Image classification data set "training_data" (Rakkounen/RipeCheck on GitHub). Class labels (4): Harumanis mango rotten, Harumanis mango ripe, Harumanis mango unripe, Harumanis mango half ripe.

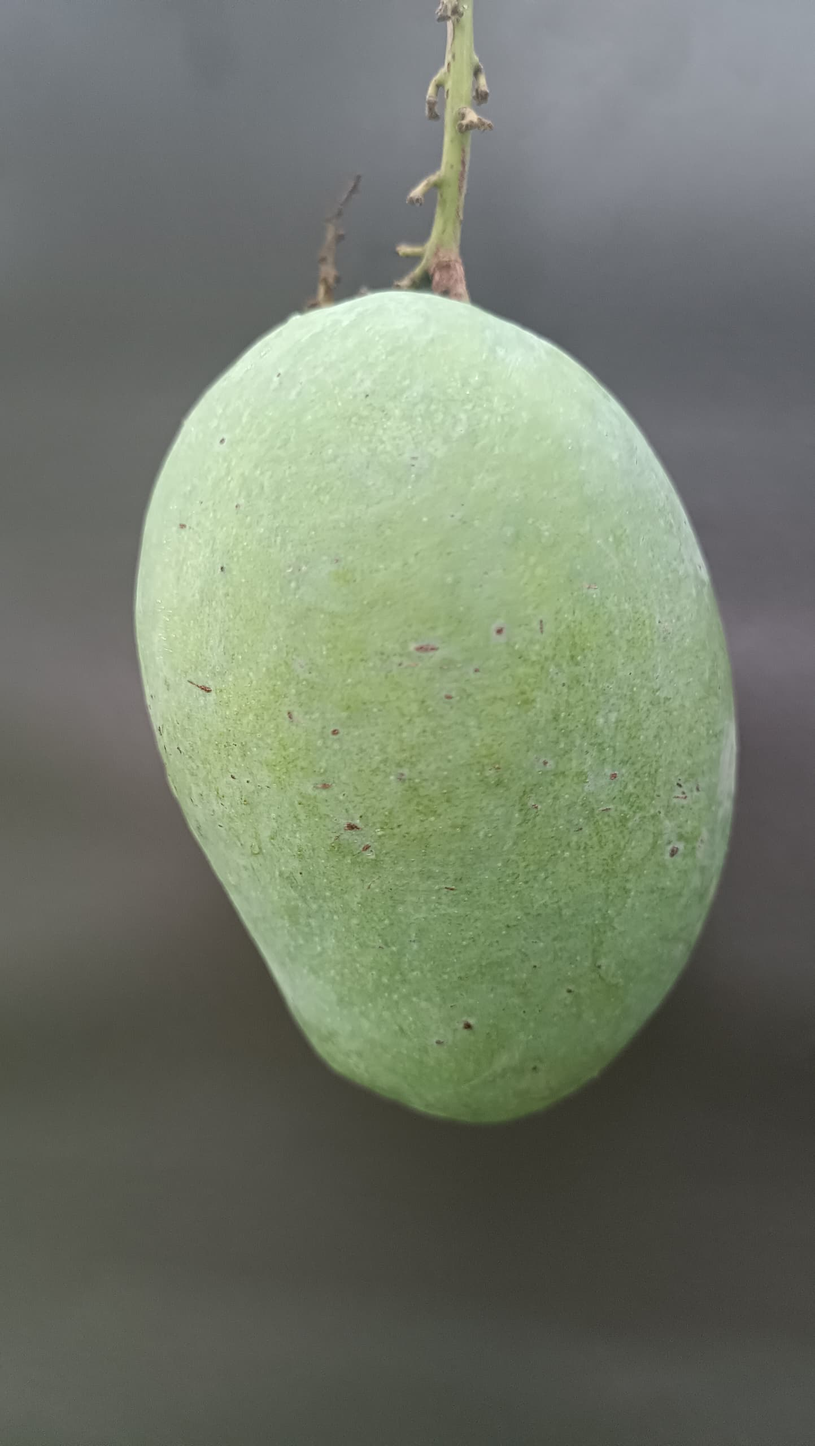
Label: Harumanis mango half ripe

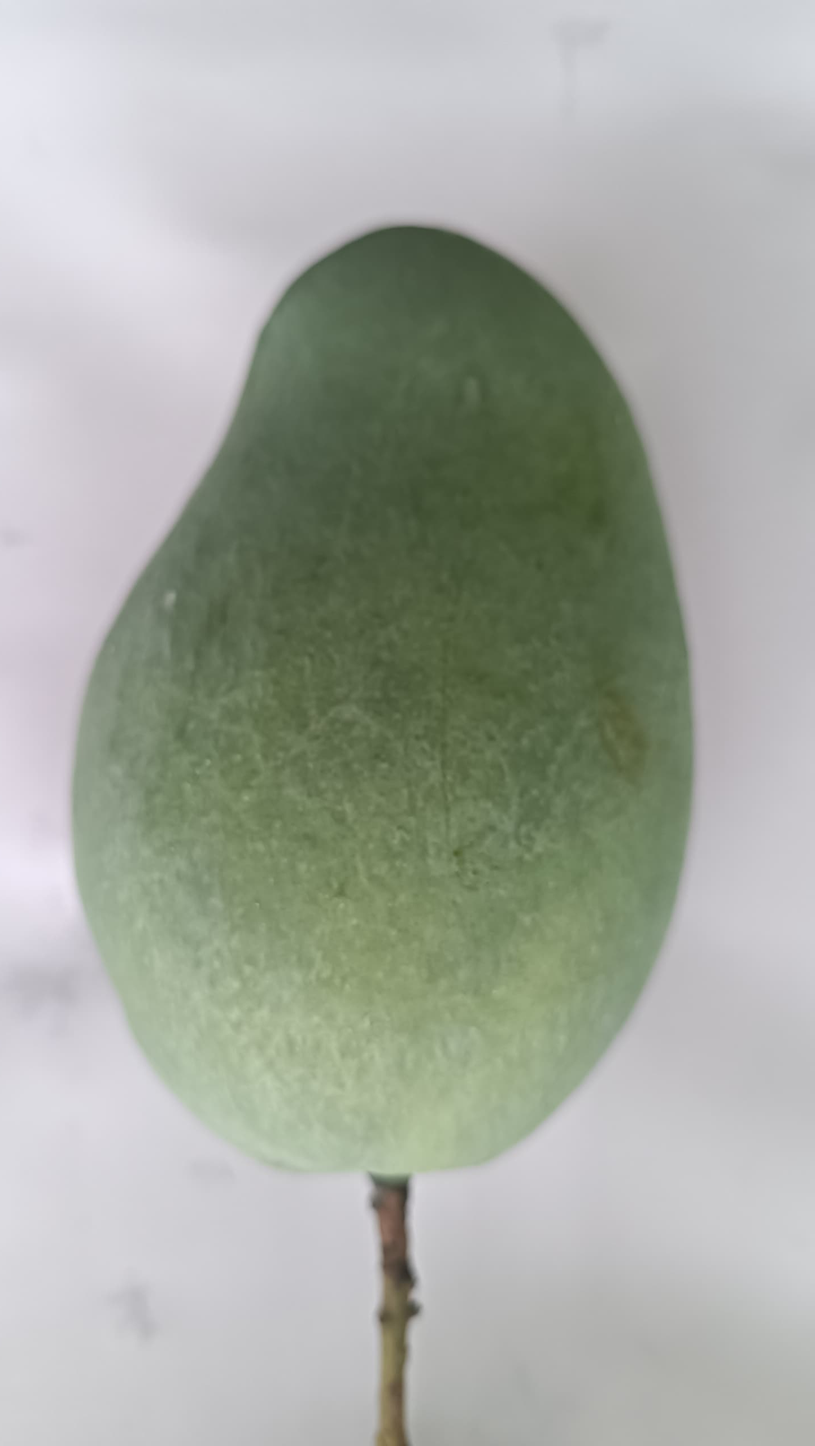
Label: Harumanis mango unripe

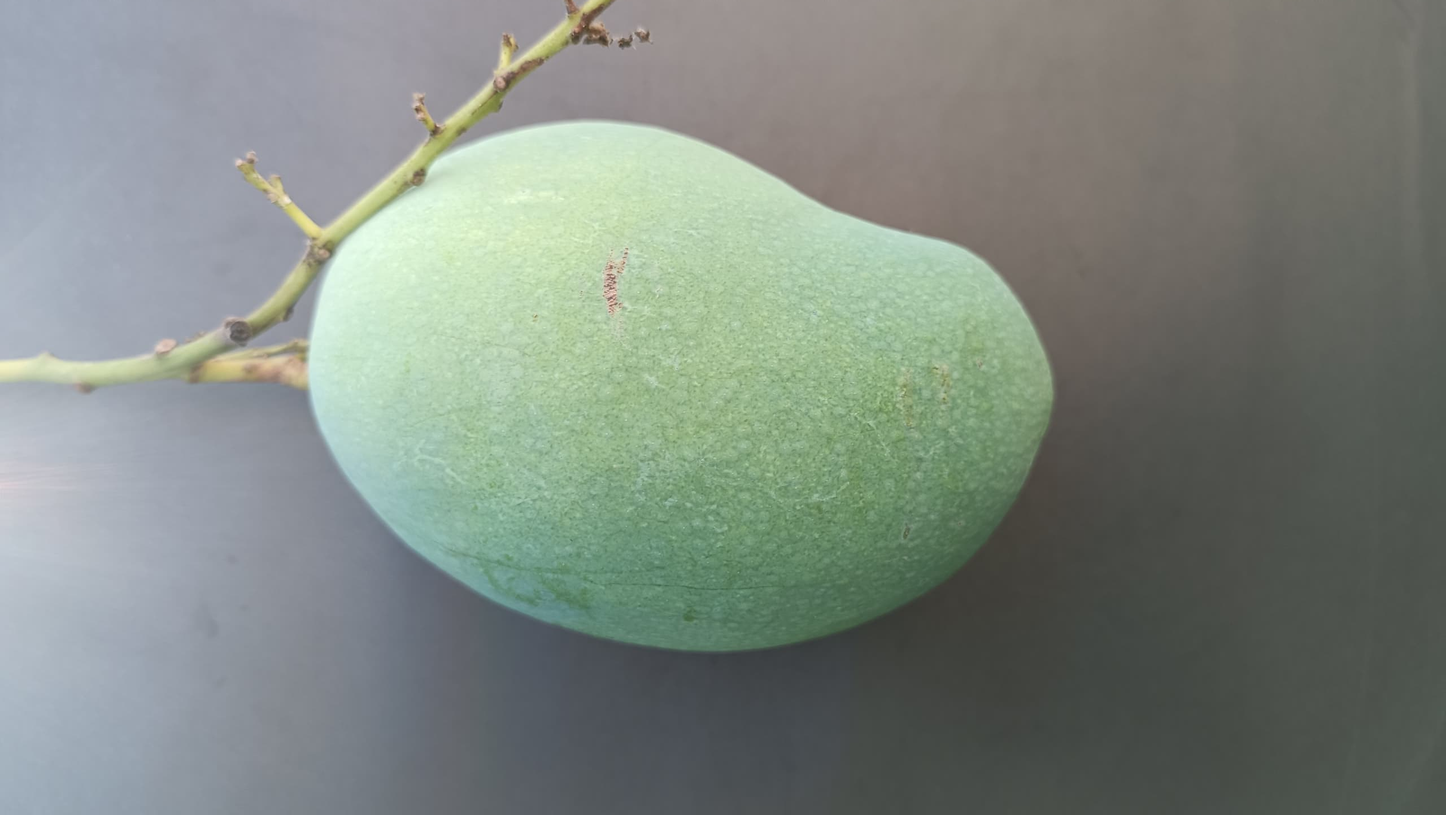
Label: Harumanis mango ripe

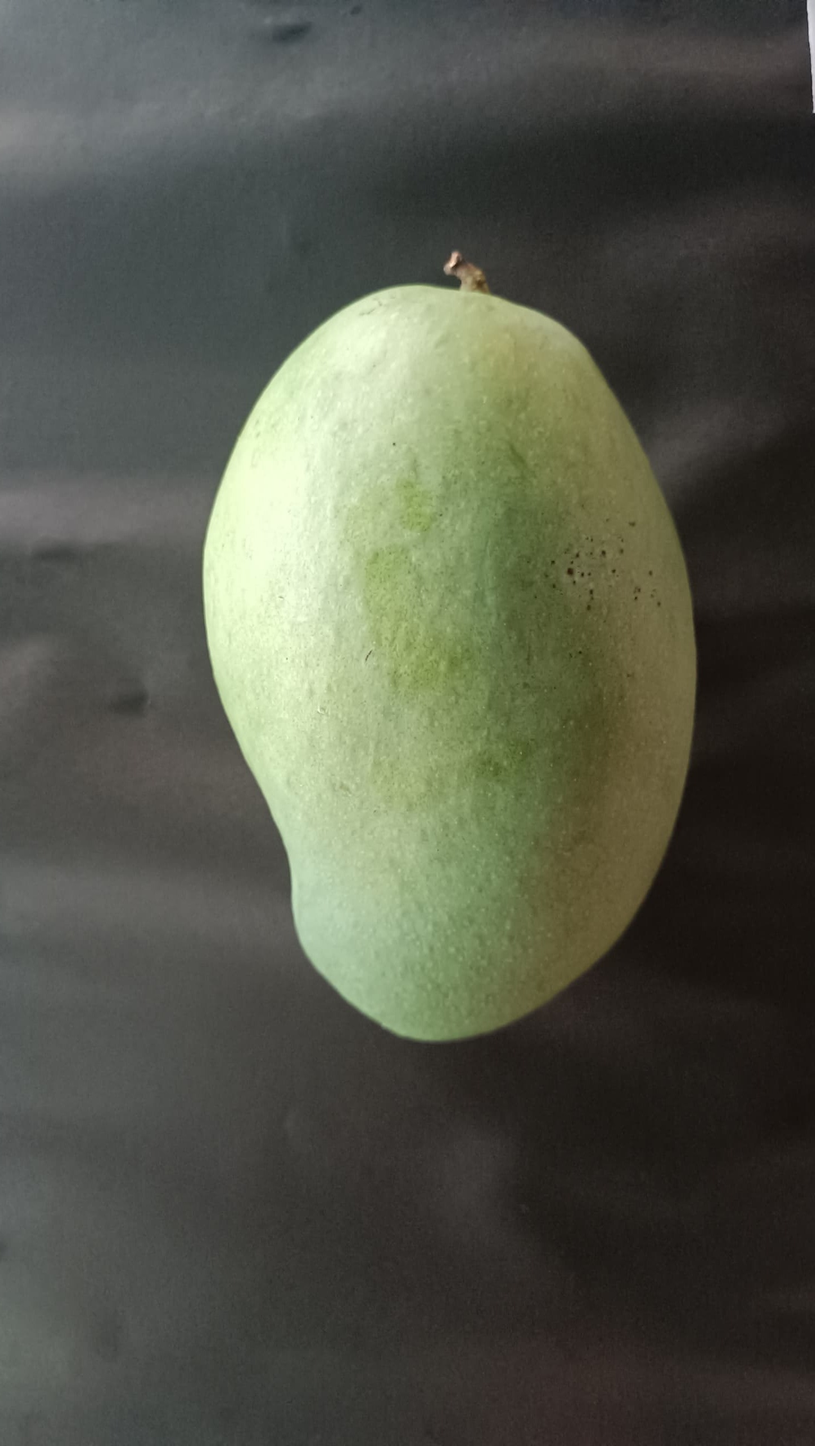
Label: Harumanis mango ripe

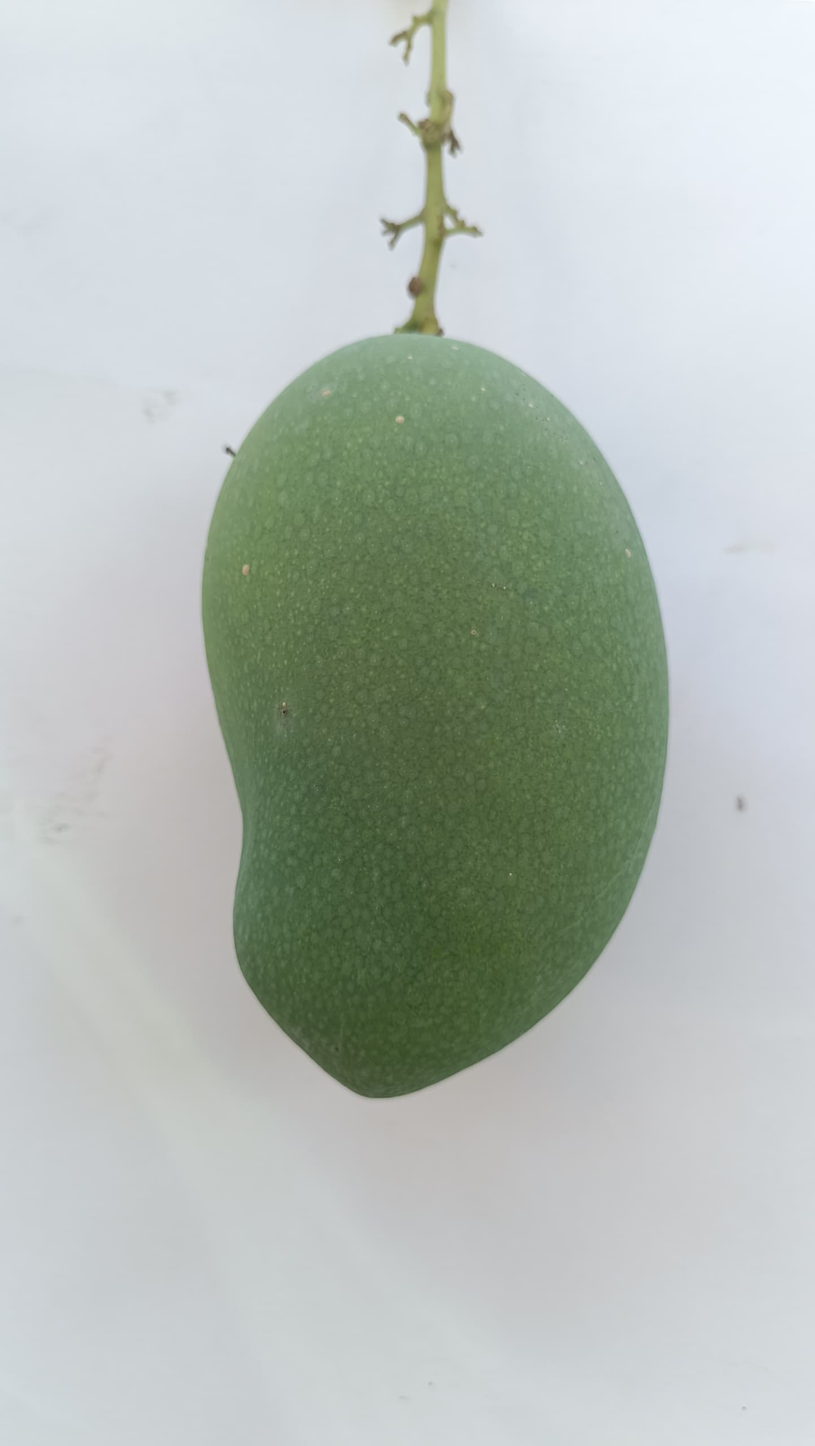
Label: Harumanis mango ripe

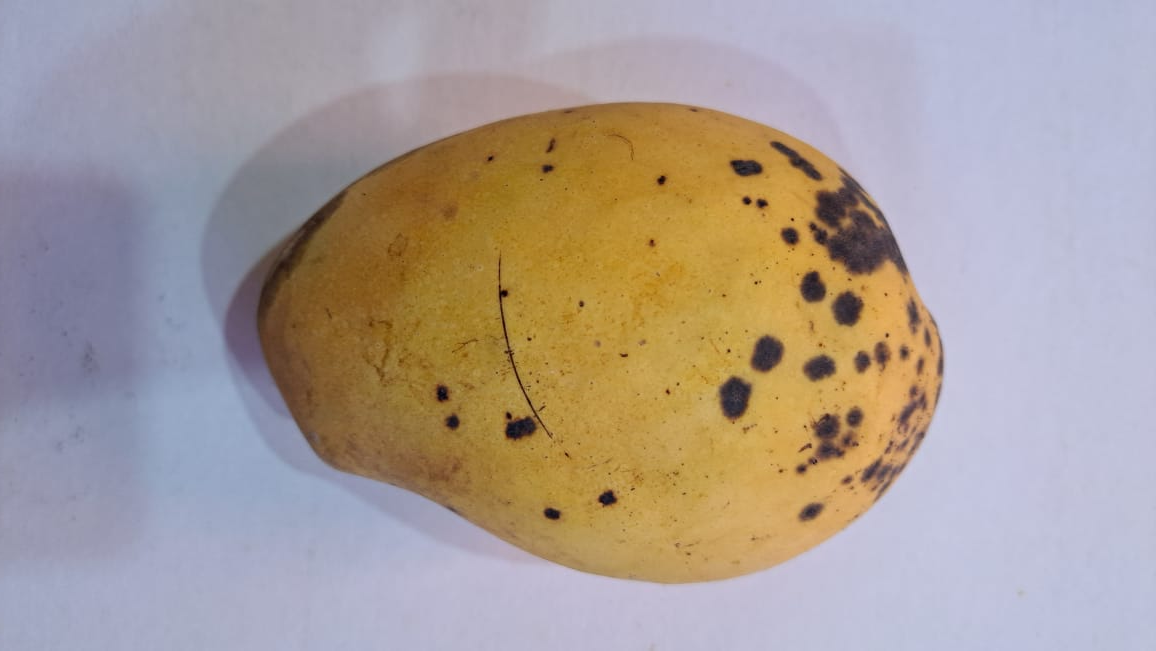
Label: Harumanis mango rotten
